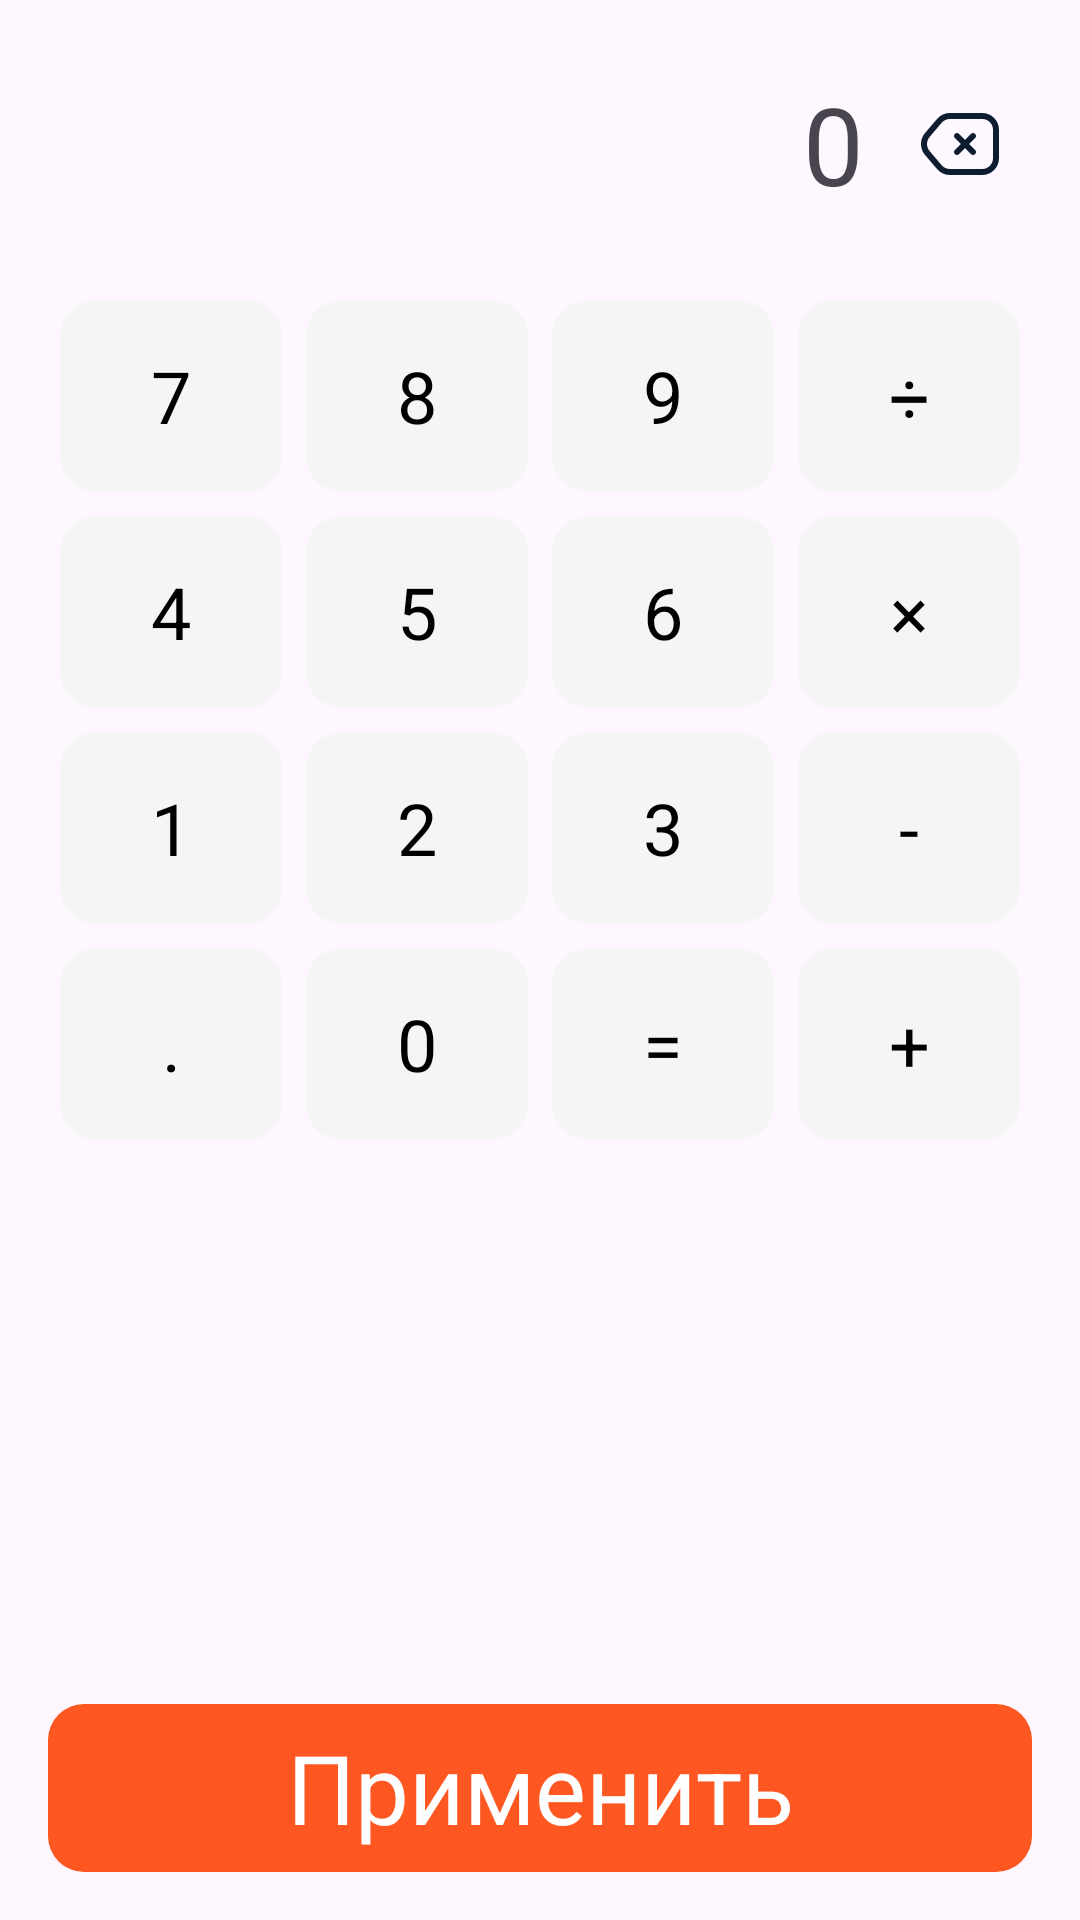

Write the Android layout XML for this screen, with the resource values it uses.
<!-- AndroidManifest.xml: application theme Theme.PaymentApp -->
<!-- res/layout/bottom_sheet_calculator.xml -->
<LinearLayout xmlns:android="http://schemas.android.com/apk/res/android"
    xmlns:tools="http://schemas.android.com/tools"
    android:layout_width="match_parent"
    android:layout_height="wrap_content"
    android:orientation="vertical"
    android:padding="16dp"
    tools:ignore="HardcodedText">

    <LinearLayout
        android:layout_width="match_parent"
        android:layout_height="64dp"
        android:gravity="end|center_vertical"
        android:orientation="horizontal">

        <TextView
            android:id="@+id/tvAmount"
            android:layout_width="0dp"
            android:layout_height="match_parent"
            android:layout_weight="1"
            android:gravity="end|center_vertical"
            android:paddingHorizontal="8dp"
            android:singleLine="true"
            android:autoSizeTextType="uniform"
            android:autoSizeMinTextSize="12sp"
            android:autoSizeMaxTextSize="36sp"
            android:text="0"
            android:ellipsize="none"
            android:scrollHorizontally="true" />

        <ImageButton
            android:id="@+id/btnBackspace"
            android:layout_width="48dp"
            android:layout_height="match_parent"
            android:background="?attr/selectableItemBackgroundBorderless"
            android:contentDescription="Backspace"
            android:src="@drawable/ic_backspace" />
    </LinearLayout>

    <GridLayout
        android:id="@+id/calculator_gridKeyboard"
        android:layout_width="match_parent"
        android:layout_height="0dp"
        android:layout_marginTop="16dp"
        android:layout_weight="1"
        android:columnCount="4"
        android:rowCount="5">

        <TextView
            style="@style/CalculatorButton"
            android:layout_columnWeight="1"
            android:text="7" />

        <TextView
            style="@style/CalculatorButton"
            android:layout_columnWeight="1"
            android:text="8" />

        <TextView
            style="@style/CalculatorButton"
            android:layout_columnWeight="1"
            android:text="9" />

        <TextView
            style="@style/CalculatorButton"
            android:layout_columnWeight="1"
            android:text="÷" />

        <TextView
            style="@style/CalculatorButton"
            android:layout_columnWeight="1"
            android:text="4" />

        <TextView
            style="@style/CalculatorButton"
            android:layout_columnWeight="1"
            android:text="5" />

        <TextView
            style="@style/CalculatorButton"
            android:layout_columnWeight="1"
            android:text="6" />

        <TextView
            style="@style/CalculatorButton"
            android:layout_columnWeight="1"
            android:text="×" />

        <TextView
            style="@style/CalculatorButton"
            android:layout_columnWeight="1"
            android:text="1" />

        <TextView
            style="@style/CalculatorButton"
            android:layout_columnWeight="1"
            android:text="2" />

        <TextView
            style="@style/CalculatorButton"
            android:layout_columnWeight="1"
            android:text="3" />

        <TextView
            style="@style/CalculatorButton"
            android:layout_columnWeight="1"
            android:text="-" />

        <TextView
            style="@style/CalculatorButton"
            android:layout_columnWeight="1"
            android:text="." />

        <TextView
            style="@style/CalculatorButton"
            android:layout_columnWeight="1"
            android:text="0" />

        <TextView
            style="@style/CalculatorButton"
            android:layout_columnWeight="1"
            android:text="=" />

        <TextView
            style="@style/CalculatorButton"
            android:layout_columnWeight="1"
            android:text="+" />
    </GridLayout>

    <TextView
        android:id="@+id/btnConfirm"
        android:layout_width="match_parent"
        android:layout_height="wrap_content"
        android:layout_marginTop="12dp"
        android:background="@drawable/bg_action_pay"
        android:minHeight="56dp"
        android:text="@string/common_action_confirm"
        android:gravity="center"
        android:textColor="@color/white"
        android:textAlignment="center"
        android:textSize="32sp" />

</LinearLayout>
<!-- resources referenced by this layout -->
<resources>
  <!-- drawable bg_action_pay (drawable) -->
  <?xml version="1.0" encoding="utf-8"?>
  <shape xmlns:android="http://schemas.android.com/apk/res/android"
      android:shape="rectangle">
      <solid android:color="#FF5722" />
      <corners android:radius="12dp" />
  
  </shape>
  <!-- drawable ic_backspace (drawable) -->
  <vector xmlns:android="http://schemas.android.com/apk/res/android"
      android:width="32dp"
      android:height="32dp"
      android:viewportWidth="24"
      android:viewportHeight="24">
    <path
        android:pathData="M11.78,9.469C11.487,9.176 11.013,9.176 10.72,9.469C10.427,9.762 10.427,10.237 10.72,10.53L12.19,12L10.72,13.47C10.427,13.763 10.427,14.238 10.72,14.531C11.013,14.824 11.487,14.824 11.78,14.531L13.251,13.061L14.721,14.531C15.014,14.824 15.489,14.824 15.782,14.531C16.075,14.238 16.075,13.763 15.782,13.47L14.311,12L15.782,10.53C16.075,10.237 16.075,9.762 15.782,9.469C15.489,9.176 15.014,9.176 14.721,9.469L13.251,10.939L11.78,9.469Z"
        android:fillColor="#0D1C2E"/>
    <path
        android:pathData="M2.246,11.994C2.246,12.4 2.304,12.806 2.42,13.199C2.583,13.747 2.86,14.269 3.251,14.728L6.269,18.273C7.068,19.212 8.24,19.753 9.473,19.753L9.478,19.753H17.545C19.869,19.753 21.753,17.869 21.753,15.545V8.456C21.753,6.131 19.869,4.247 17.545,4.247H9.473C8.24,4.247 7.068,4.788 6.269,5.728L3.254,9.268L3.251,9.272C2.582,10.056 2.247,11.025 2.246,11.994ZM7.887,6.26C7.713,6.385 7.553,6.533 7.411,6.7L7.057,7.116L4.393,10.244C4.09,10.599 3.894,11.012 3.804,11.443C3.637,12.241 3.833,13.098 4.392,13.756L4.397,13.762L5.6,15.174L7.411,17.3C7.924,17.903 8.676,18.252 9.468,18.253L9.473,18.253H17.545C19.041,18.253 20.253,17.04 20.253,15.545V8.456C20.253,6.96 19.041,5.747 17.545,5.747H9.473C8.899,5.747 8.344,5.929 7.887,6.26Z"
        android:fillColor="#0D1C2E"
        android:fillType="evenOdd"/>
  </vector>
  <string name="common_action_confirm">Применить</string>
  <style name="CalculatorButton">
          <item name="android:layout_width">0dp</item>
          <item name="android:layout_height">64dp</item>
          <item name="android:gravity">center</item>
          <item name="android:layout_margin">4dp</item>
          <item name="android:textSize">24sp</item>
          <item name="android:textColor">@android:color/black</item>
          <item name="android:background">@drawable/bg_calculator_button</item>
      </style>
  <style name="Theme.PaymentApp" parent="Base.Theme.PaymentApp" />
  <!-- drawable bg_calculator_button (drawable) -->
  <?xml version="1.0" encoding="utf-8"?>
  <selector xmlns:android="http://schemas.android.com/apk/res/android">
  
      <item android:state_pressed="true">
          <shape android:shape="rectangle">
              <solid android:color="#E0E0E0"/>
              <corners android:radius="12dp"/>
          </shape>
      </item>
  
      <item>
          <shape android:shape="rectangle">
              <solid android:color="#F5F5F5"/>
              <corners android:radius="12dp"/>
          </shape>
      </item>
  
  </selector>
  <style name="Base.Theme.PaymentApp" parent="Theme.Material3.Light.NoActionBar">
          <item name="android:statusBarColor">@android:color/transparent</item>
          <item name="android:navigationBarColor">@android:color/transparent</item>
          <item name="android:windowLightStatusBar">true</item>
      </style>
  <!-- not gathered from this repository: default colours our renderer supplied (Android Studio template values) -->
  <color name="white">#FFFFFFFF</color>
</resources>
